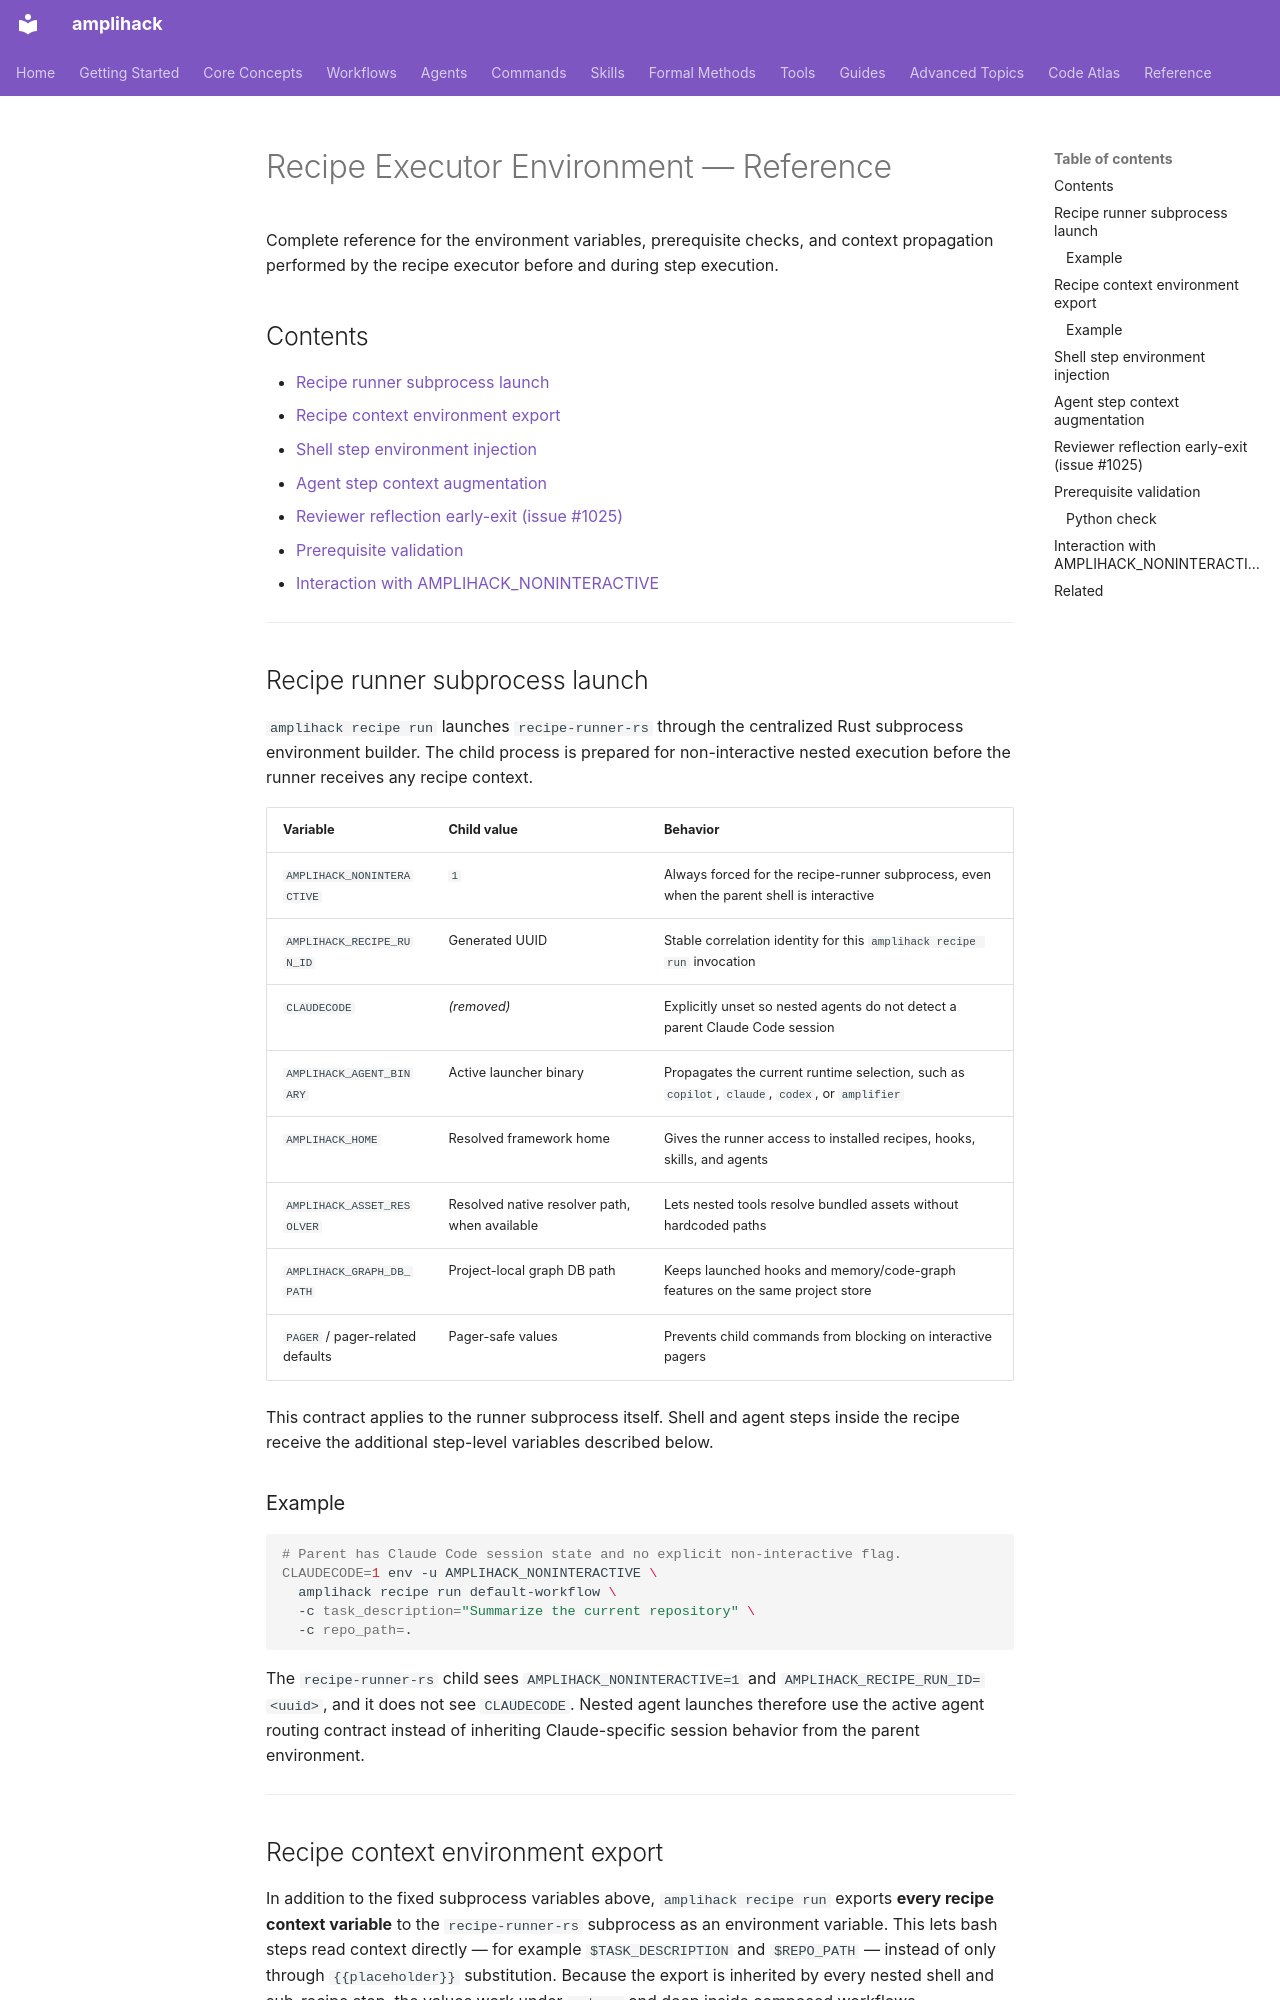

repository: rysweet/amplihack-rs · page: reference/recipe-executor-environment/index.html · generator: mkdocs

# Recipe Executor Environment — Reference

Complete reference for the environment variables, prerequisite checks, and context propagation performed by the recipe executor before and during step execution.

## Contents

- [Recipe runner subprocess launch](#recipe-runner-subprocess-launch)
- [Recipe context environment export](#recipe-context-environment-export)
- [Shell step environment injection](#shell-step-environment-injection)
- [Agent step context augmentation](#agent-step-context-augmentation)
- [Reviewer reflection early-exit (issue #1025)](#reviewer-reflection-early-exit-issue-1025)
- [Prerequisite validation](#prerequisite-validation)
- [Interaction with AMPLIHACK_NONINTERACTIVE](#interaction-with-amplihack_noninteractive)

---

## Recipe runner subprocess launch

`amplihack recipe run` launches `recipe-runner-rs` through the centralized
Rust subprocess environment builder. The child process is prepared for
non-interactive nested execution before the runner receives any recipe context.

| Variable | Child value | Behavior |
|----------|-------------|----------|
| `AMPLIHACK_NONINTERACTIVE` | `1` | Always forced for the recipe-runner subprocess, even when the parent shell is interactive |
| `AMPLIHACK_RECIPE_RUN_ID` | Generated UUID | Stable correlation identity for this `amplihack recipe run` invocation |
| `CLAUDECODE` | *(removed)* | Explicitly unset so nested agents do not detect a parent Claude Code session |
| `AMPLIHACK_AGENT_BINARY` | Active launcher binary | Propagates the current runtime selection, such as `copilot`, `claude`, `codex`, or `amplifier` |
| `AMPLIHACK_HOME` | Resolved framework home | Gives the runner access to installed recipes, hooks, skills, and agents |
| `AMPLIHACK_ASSET_RESOLVER` | Resolved native resolver path, when available | Lets nested tools resolve bundled assets without hardcoded paths |
| `AMPLIHACK_GRAPH_DB_PATH` | Project-local graph DB path | Keeps launched hooks and memory/code-graph features on the same project store |
| `PAGER` / pager-related defaults | Pager-safe values | Prevents child commands from blocking on interactive pagers |

This contract applies to the runner subprocess itself. Shell and agent steps
inside the recipe receive the additional step-level variables described below.

### Example

```bash
# Parent has Claude Code session state and no explicit non-interactive flag.
CLAUDECODE=1 env -u AMPLIHACK_NONINTERACTIVE \
  amplihack recipe run default-workflow \
  -c task_description="Summarize the current repository" \
  -c repo_path=.
```

The `recipe-runner-rs` child sees `AMPLIHACK_NONINTERACTIVE=1` and
`AMPLIHACK_RECIPE_RUN_ID=<uuid>`, and it does not see `CLAUDECODE`. Nested agent
launches therefore use the active agent routing contract instead of inheriting
Claude-specific session behavior from the parent environment.

---
